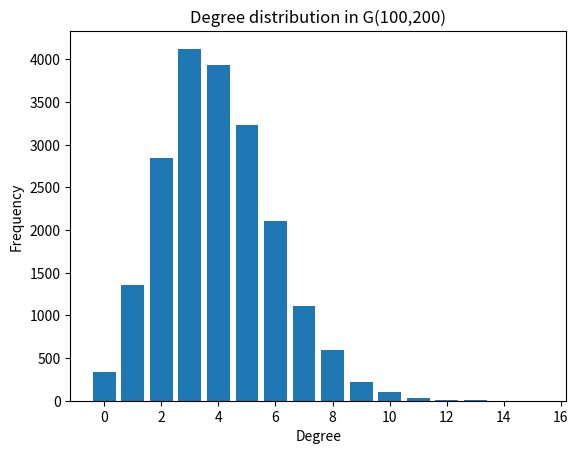

Recreate this plot in Python.

import random 
import numpy as np
import matplotlib.pyplot as plt



def sampling_without_replacement(S, k , seed ):
    
    if seed  != None:
        random.seed(seed)

    """
    Universe S = all nodes of the grid graph G(n,m)
    Returns k randomly selected distinct nodes.
    """
    R = []
    while len(R) < k:
        x = random.randint(0, len(S)-1) #indeces
    
        if x not in R:
            R.append(x)
    
    result  = [S[i] for i in R]
    return result


# ----------------------------------------------------
# Function that used the sampling w/o replacement to 
# generate a G(n,m) Graph & returns its adjacency list
#
# n - number of nodes
# m - number of edges
# seed - num to rerun exact experiment
# ----------------------------------------------------
def generate_gnm_using_sampler(n, m, seed=None):
    # Universe of all possible edges
    S = [(u, v) for u in range(n) for v in range(u+1, n)]

    # Sample m edges using your function
    sampled_edges = sampling_without_replacement(S, m, seed)

    # Build adjacency list
    adj = [[] for _ in range(n)]
    for u, v in sampled_edges:
        adj[u].append(v)
        adj[v].append(u)

    return adj   

# Function that plots the degree distribution of a G(n,m) graph.
def degree_distribution(n, m, k=200):
    degree_counts = {}

    for _ in range(k):
        G = generate_gnm_using_sampler(n, m)
        degrees = [len(neighbors) for neighbors in G]

        for d in degrees:
            degree_counts[d] = degree_counts.get(d, 0) + 1

    xs = sorted(degree_counts.keys())
    ys = [degree_counts[x] for x in xs]

    plt.figure()
    plt.bar(xs, ys)
    plt.xlabel("Degree")
    plt.ylabel("Frequency")
    plt.title(f"Degree distribution in G({n},{m})")
    plt.show()


def main(): 
    # Example universe S : list of grid nodes
    S = [ (i,j)for i in range(3) for j in range(4)] # G(3,4)
    k = 5 
    result = sampling_without_replacement(S,k,10)
    print("Sampled nodes:",result)

    n=100  # number of nodes
    m=200  # number of edges
    adj = generate_gnm_using_sampler(n, m, seed=42)
    print("Adjacency list of G(n,m):")
        
    degree_distribution(n, m)



if __name__ == "__main__":
    main()
